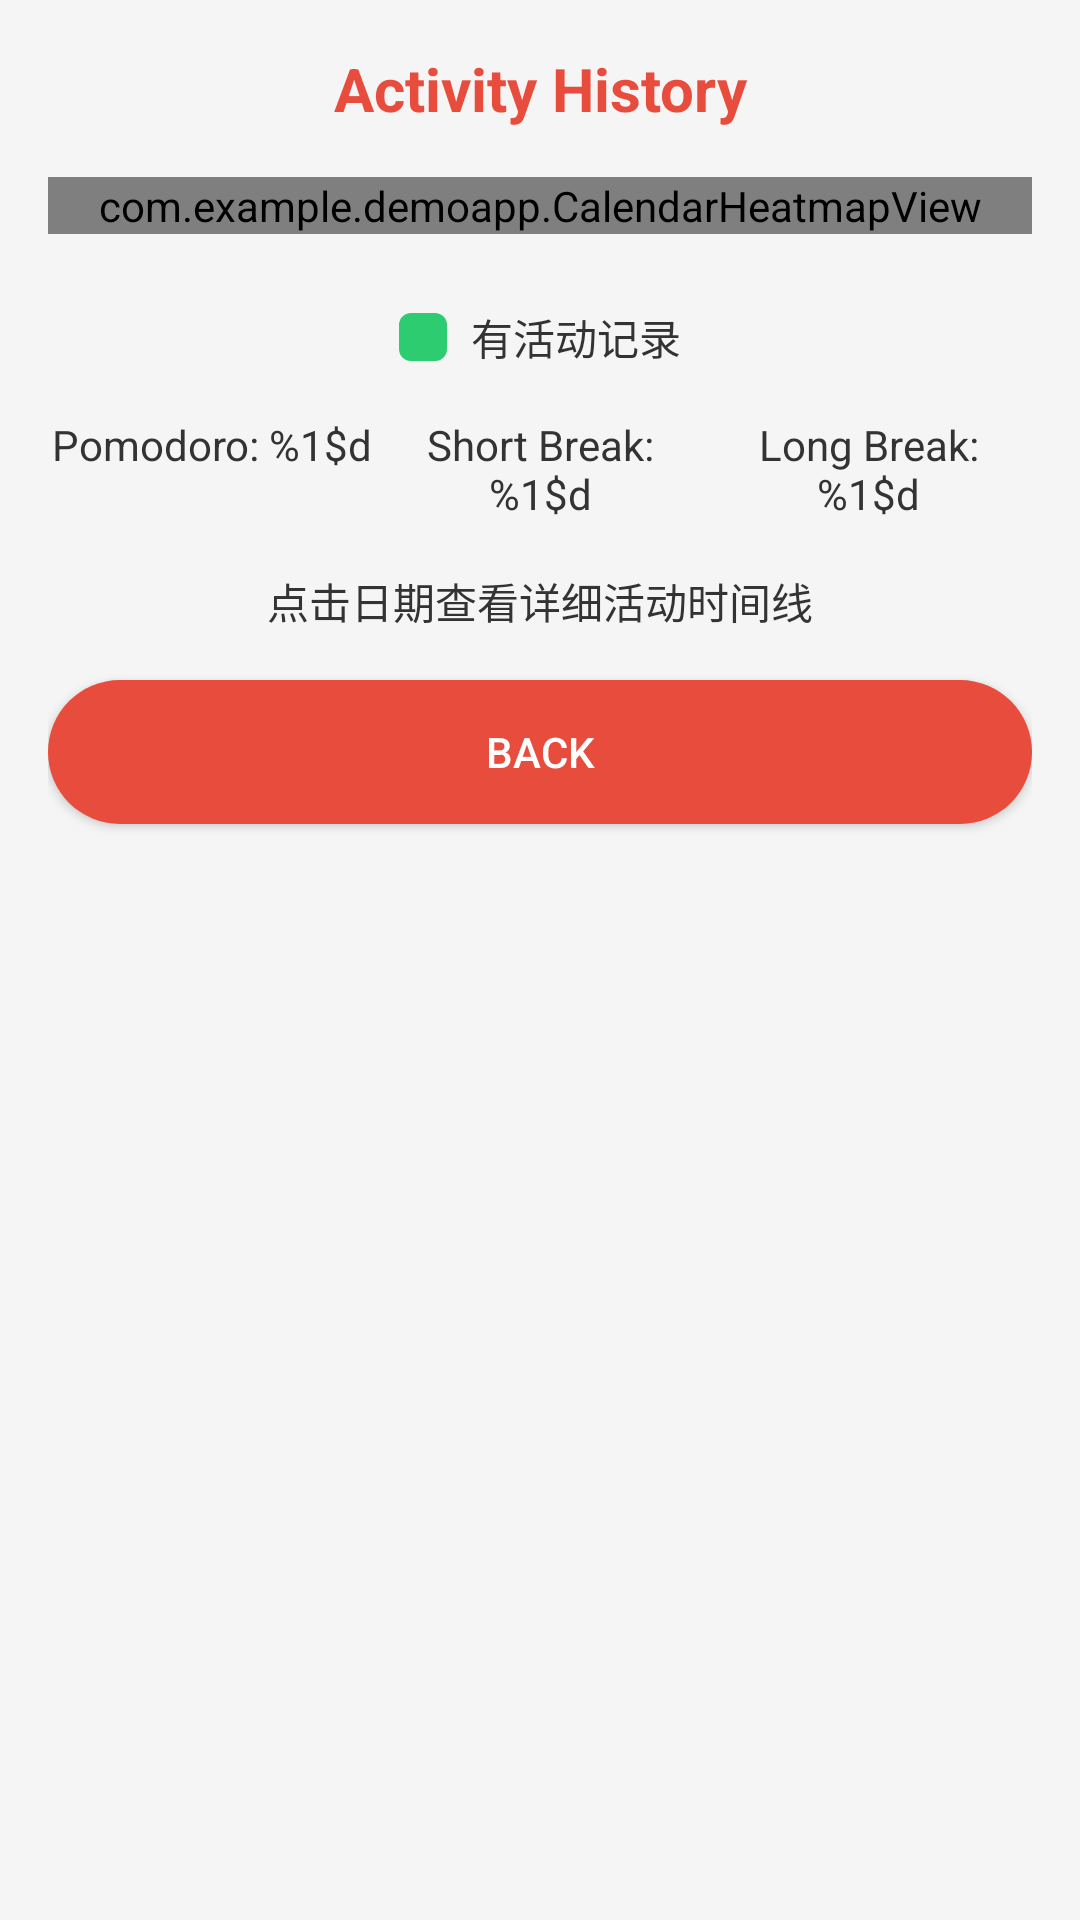

Reconstruct the res/layout file that produces this screen, plus the resources it refers to.
<!-- AndroidManifest.xml: application theme AppTheme -->
<!-- res/layout/activity_heatmap.xml -->
<?xml version="1.0" encoding="utf-8"?>
<LinearLayout xmlns:android="http://schemas.android.com/apk/res/android"
    android:layout_width="match_parent"
    android:layout_height="match_parent"
    android:orientation="vertical"
    android:padding="16dp">

    <TextView
        android:layout_width="match_parent"
        android:layout_height="wrap_content"
        android:text="@string/activity_history"
        android:textColor="@color/colorPrimary"
        android:textSize="20sp"
        android:textStyle="bold"
        android:gravity="center"
        android:layout_marginBottom="16dp" />
        
    <TextView
        android:layout_width="match_parent"
        android:layout_height="wrap_content"
        android:text="@string/activity_description"
        android:textColor="@color/colorText"
        android:layout_marginBottom="16dp"
        android:visibility="gone" />
        
    <com.example.demoapp.CalendarHeatmapView
        android:id="@+id/heatmapView"
        android:layout_width="match_parent"
        android:layout_height="wrap_content"
        android:layout_marginBottom="24dp" />
        
    <LinearLayout
        android:layout_width="match_parent"
        android:layout_height="wrap_content"
        android:orientation="horizontal"
        android:layout_marginBottom="16dp"
        android:gravity="center">
        
        <View
            android:layout_width="16dp"
            android:layout_height="16dp"
            android:background="@drawable/short_break_indicator"
            android:layout_marginEnd="8dp" />
            
        <TextView
            android:layout_width="wrap_content"
            android:layout_height="wrap_content"
            android:text="@string/has_activity"
            android:textColor="@color/colorText" />
            
    </LinearLayout>
    
    <LinearLayout
        android:layout_width="match_parent"
        android:layout_height="wrap_content"
        android:orientation="horizontal"
        android:layout_marginBottom="16dp">
        
        <TextView
            android:id="@+id/pomodoroCountTextView"
            android:layout_width="0dp"
            android:layout_height="wrap_content"
            android:layout_weight="1"
            android:text="@string/pomodoro_count"
            android:textColor="@color/colorText"
            android:gravity="center" />
            
        <TextView
            android:id="@+id/shortBreakCountTextView"
            android:layout_width="0dp"
            android:layout_height="wrap_content"
            android:layout_weight="1"
            android:text="@string/short_break_count"
            android:textColor="@color/colorText"
            android:gravity="center" />
            
        <TextView
            android:id="@+id/longBreakCountTextView"
            android:layout_width="0dp"
            android:layout_height="wrap_content"
            android:layout_weight="1"
            android:text="@string/long_break_count"
            android:textColor="@color/colorText"
            android:gravity="center" />
    </LinearLayout>
    
    <TextView
        android:layout_width="match_parent"
        android:layout_height="wrap_content"
        android:text="@string/click_date_for_details"
        android:textColor="@color/colorText"
        android:gravity="center"
        android:layout_marginBottom="16dp" />
    
    <Button
        android:id="@+id/backButton"
        android:layout_width="match_parent"
        android:layout_height="wrap_content"
        android:text="@string/back"
        android:background="@drawable/button_background"
        android:textColor="@color/colorWhite" />

</LinearLayout>
<!-- resources referenced by this layout -->
<resources>
  <color name="colorPrimary">#e74c3c</color>
  <color name="colorText">#333333</color>
  <color name="colorWhite">#FFFFFF</color>
  <!-- drawable button_background (drawable) -->
  <?xml version="1.0" encoding="utf-8"?>
  <shape xmlns:android="http://schemas.android.com/apk/res/android"
      android:shape="rectangle">
      <corners android:radius="50dp" />
      <solid android:color="@color/colorPrimary" />
  </shape>
  <!-- drawable short_break_indicator (drawable) -->
  <?xml version="1.0" encoding="utf-8"?>
  <shape xmlns:android="http://schemas.android.com/apk/res/android"
      android:shape="rectangle">
      <corners android:radius="4dp" />
      <solid android:color="#2ecc71" />
  </shape>
  <string name="activity_description">Your focus activity for the last 30 days</string>
  <string name="activity_history">Activity History</string>
  <string name="back">Back</string>
  <string name="click_date_for_details">点击日期查看详细活动时间线</string>
  <string name="has_activity">有活动记录</string>
  <string name="long_break_count">Long Break: %1$d</string>
  <string name="pomodoro_count">Pomodoro: %1$d</string>
  <string name="short_break_count">Short Break: %1$d</string>
  <style name="AppTheme" parent="Theme.AppCompat.Light.DarkActionBar">
          <item name="colorPrimary">@color/colorPrimary</item>
          <item name="colorPrimaryDark">@color/colorPrimaryDark</item>
          <item name="colorAccent">@color/colorAccent</item>
          <item name="android:windowBackground">@color/colorBackground</item>
      </style>
  <color name="colorPrimaryDark">#c0392b</color>
  <color name="colorAccent">#e74c3c</color>
  <color name="colorBackground">#f5f5f5</color>
</resources>
